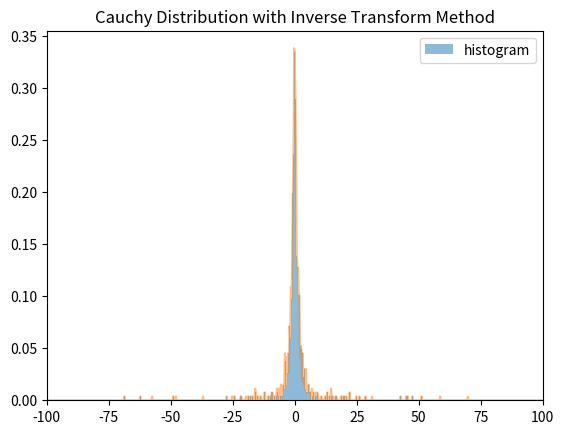

This figure's Python source:
import numpy as np
import matplotlib.pyplot as plt

def cauchy_sampler(x0: float, gamma: float, size: int = 1000, rng = None)\
      -> np.ndarray:
    """
    Sampling from cauchy distribution using inverse transform method

    parameters
    ----------
    x0 : float
        location parameter. the mean and the median of the distribution
    gamma : float
        the width or spread of the peak
    size : int
        number of samples
    rng : numpy object
        random number generator

    returns
    -------
    a numpy array
        inverse of cauchy distribution CDF
    """
    if rng is None:
        rng = np.random.default_rng()
    U = rng.uniform(0, 1, size)
    return x0 + gamma * (np.tan(np.pi * (U - 0.5)))


def plot_cauchy_dist(samples: np.ndarray):
    """
    Plot the samples of the cauchy distribution with inverse transform

    parameters
    ----------
    samples : np.ndarray
        samples of the cauchy distribution
    """
    sorted_samples = np.sort(samples)
    plt.hist(sorted_samples, bins = 5000, density = True, alpha = 0.5, label = "histogram")
    # Calculate the counts in each bin and the edges
    counts, bin_edge = np.histogram(sorted_samples, bins = 5000, density = True)
    # Find the centers of each bin
    centers = (bin_edge[:-1] + bin_edge[1:]) / 2
    plt.plot(centers, counts, alpha = 0.5)
    plt.xlim(-100, 100)
    plt.legend()
    plt.title("Cauchy Distribution with Inverse Transform Method")
    plt.show()

samples = cauchy_sampler(x0 = 0.0, gamma = 1.0, rng = np.random.default_rng(10))
plot_cauchy_dist(samples)

    
